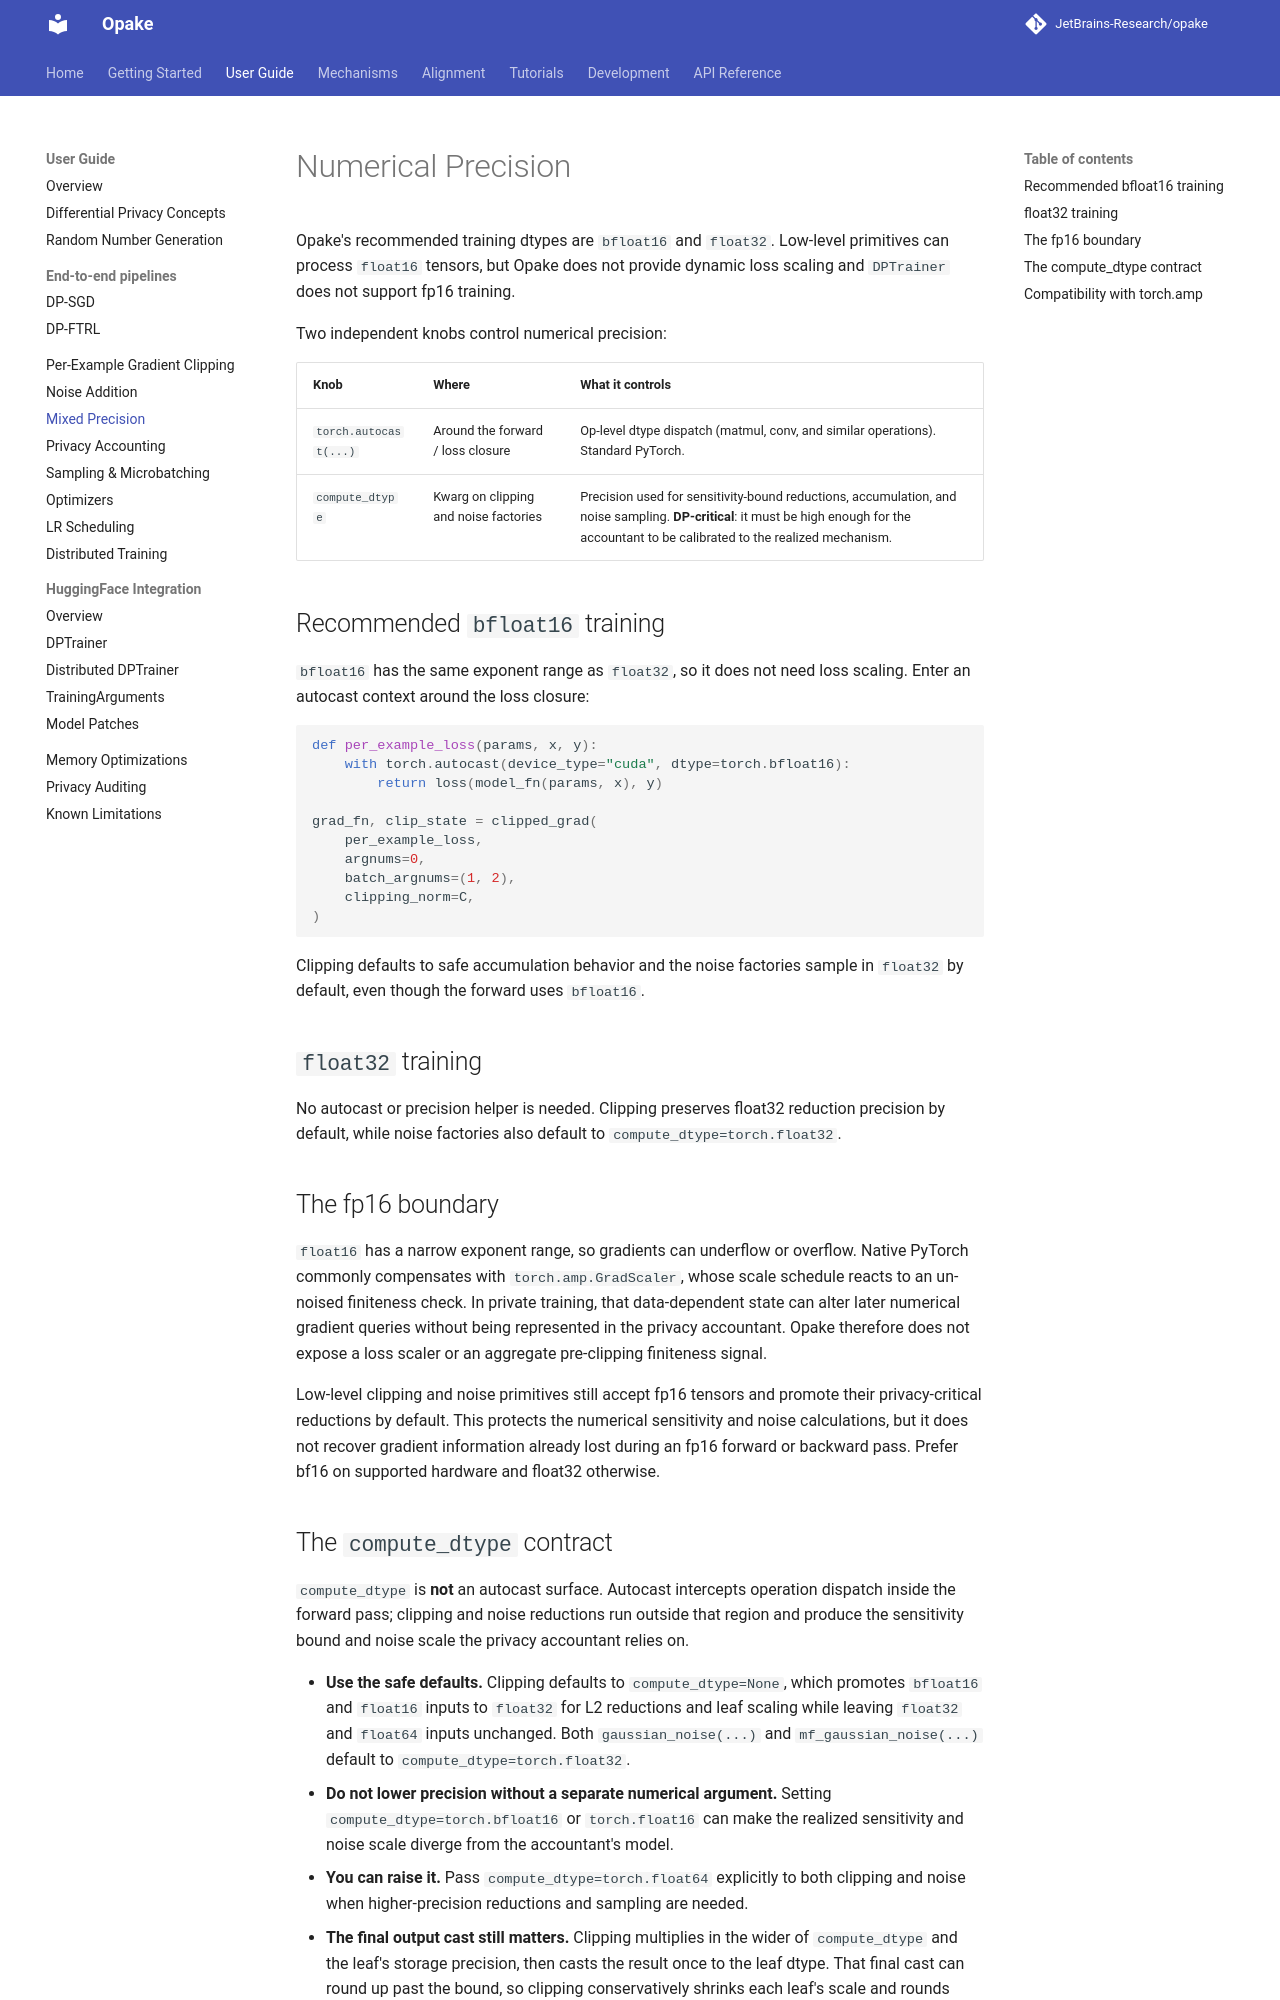

repository: JetBrains-Research/opake · page: 0.16.0/user-guide/precision/index.html · generator: mkdocs

# Numerical Precision

Opake's recommended training dtypes are `bfloat16` and `float32`. Low-level
primitives can process `float16` tensors, but Opake does not provide dynamic
loss scaling and `DPTrainer` does not support fp16 training.

Two independent knobs control numerical precision:

| Knob | Where | What it controls |
|------|-------|------------------|
| `torch.autocast(...)` | Around the forward / loss closure | Op-level dtype dispatch (matmul, conv, and similar operations). Standard PyTorch. |
| `compute_dtype` | Kwarg on clipping and noise factories | Precision used for sensitivity-bound reductions, accumulation, and noise sampling. **DP-critical**: it must be high enough for the accountant to be calibrated to the realized mechanism. |

## Recommended `bfloat16` training

`bfloat16` has the same exponent range as `float32`, so it does not need loss
scaling. Enter an autocast context around the loss closure:

```python
def per_example_loss(params, x, y):
    with torch.autocast(device_type="cuda", dtype=torch.bfloat16):
        return loss(model_fn(params, x), y)

grad_fn, clip_state = clipped_grad(
    per_example_loss,
    argnums=0,
    batch_argnums=(1, 2),
    clipping_norm=C,
)
```

Clipping defaults to safe accumulation behavior and the noise factories sample
in `float32` by default, even though the forward uses `bfloat16`.

## `float32` training

No autocast or precision helper is needed. Clipping preserves float32 reduction
precision by default, while noise factories also default to
`compute_dtype=torch.float32`.

## The fp16 boundary

`float16` has a narrow exponent range, so gradients can underflow or overflow.
Native PyTorch commonly compensates with `torch.amp.GradScaler`, whose scale
schedule reacts to an un-noised finiteness check. In private training, that
data-dependent state can alter later numerical gradient queries without being
represented in the privacy accountant. Opake therefore does not expose a loss
scaler or an aggregate pre-clipping finiteness signal.

Low-level clipping and noise primitives still accept fp16 tensors and promote
their privacy-critical reductions by default. This protects the numerical
sensitivity and noise calculations, but it does not recover gradient
information already lost during an fp16 forward or backward pass. Prefer bf16
on supported hardware and float32 otherwise.
